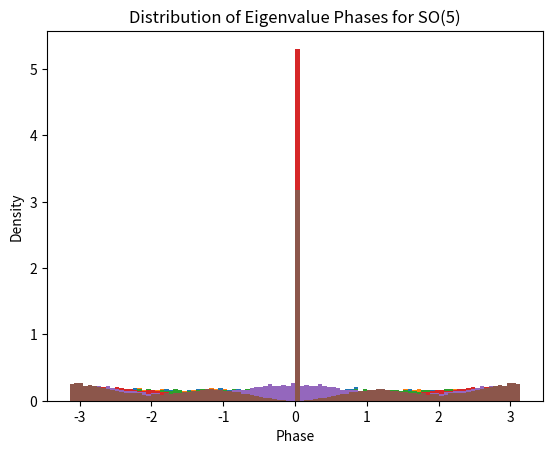

This figure's Python source:
import numpy as np
from scipy.stats import unitary_group, special_ortho_group
from scipy.linalg import logm
import matplotlib.pyplot as plt

def haar_measure_su_n(n, num_samples):
    """
    Generates random elements from the SU(n) group using the Haar measure.
    """
    return [unitary_group.rvs(n) for _ in range(num_samples)]

def haar_measure_so_n(n, num_samples):
    """
    Generates random elements from the SO(n) group using the Haar measure.
    """
    return [special_ortho_group.rvs(n) for _ in range(num_samples)]

def calculate_entropy(samples, n_bins=100):
    """
    Calculates the entropy based on the distribution of eigenvalues of the samples.
    """
    eigenvalue_lists = []
    for matrix in samples:
        eigenvalues = np.linalg.eigvals(matrix)
        phases = np.angle(eigenvalues)
        eigenvalue_lists.extend(phases)

    hist, bin_edges = np.histogram(eigenvalue_lists, bins=n_bins, density=True)
    probabilities = hist / np.sum(hist)
    entropy = -np.sum(probabilities * np.log(probabilities + 1e-12))  # Small term to avoid log(0)
    return entropy

def test_symmetry_orbit_entropy(group_type='SU', n=2, num_samples=1000, n_bins=100):
    """
    Tests the Symmetry Orbit Entropy for a given Lie group.
    """
    if group_type == 'SU':
        samples = haar_measure_su_n(n, num_samples)
    elif group_type == 'SO':
        samples = haar_measure_so_n(n, num_samples)
    else:
        raise ValueError("Unsupported group type. Choose 'SU' or 'SO'.")

    entropy = calculate_entropy(samples, n_bins=n_bins)
    print(f"Symmetry Orbit Entropy for {group_type}({n}): {entropy}")

    # Optional: Plot the histogram of eigenvalue phases
    eigenvalue_phases = []
    for matrix in samples:
        eigenvalues = np.linalg.eigvals(matrix)
        phases = np.angle(eigenvalues)
        eigenvalue_phases.extend(phases)

    plt.hist(eigenvalue_phases, bins=n_bins, density=True)
    plt.title(f"Distribution of Eigenvalue Phases for {group_type}({n})")
    plt.xlabel("Phase")
    plt.ylabel("Density")
    plt.show()

# Testing the entropy for SU(2), SU(3), and SU(4)
test_symmetry_orbit_entropy(group_type='SU', n=2, num_samples=5000, n_bins=100)
test_symmetry_orbit_entropy(group_type='SU', n=3, num_samples=5000, n_bins=100)
test_symmetry_orbit_entropy(group_type='SU', n=4, num_samples=5000, n_bins=100)

# Testing the entropy for SO(3), SO(4), and SO(5)
test_symmetry_orbit_entropy(group_type='SO', n=3, num_samples=5000, n_bins=100)
test_symmetry_orbit_entropy(group_type='SO', n=4, num_samples=5000, n_bins=100)
test_symmetry_orbit_entropy(group_type='SO', n=5, num_samples=5000, n_bins=100)
